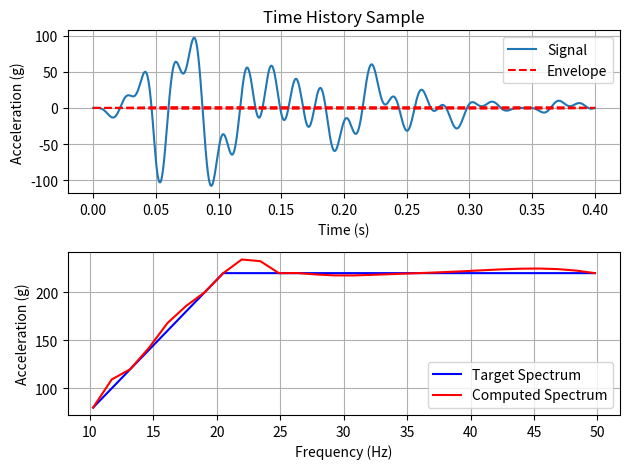

Source code (Python): (Note: this script raises an exception after producing the figure.)
# This script simulates a seismic response spectrum analysis using a time-domain approach.

import numpy as np
import matplotlib.pyplot as plt

# Parameter initialization
tu = 0.05
ta = 0.3
td = 0.05
fs = 12000
iu = 2
id = 2
cu = 2
cd = 1
p = 0.85
dp = 0.1
nn = 1000

# Total waveform duration
t1 = tu + ta + td
nt = int(round(fs * t1)) + 1
nfft = int(2 ** np.ceil(np.log2(nt)))
df = fs / nfft
dt = 1 / fs

f = np.arange(0, nfft // 2) * df
t = np.arange(0, nt) * dt
g = np.random.rand(nfft // 2) * 2 * np.pi

# Time envelope
en = np.ones(nt)
l = int(round(tu * fs)) + 1
if iu == 1:
    en[:l] = np.linspace(0, 1, l)
elif iu == 2:
    a = np.arange(l)
    en[:l] = (a / (l - 1)) ** 2
elif iu == 3:
    a = np.arange(l)
    en[:l] = 1 - np.exp(-cu * a / (l - 1))

m = int(round((tu + ta) * fs)) + 1
if id == 1:
    en[m:] = np.linspace(1, 0, nt - m + 1)
elif id == 2:
    a = np.arange(nt - m)
    en[m:] = 1 - cd * (a / (nt - m - 1)) ** 2
elif id == 3:
    a = np.arange(nt - m + 1)
    en[m:] = np.exp(-cd * a / (nt - m))

# Response spectrum data (example data x, replace with actual data)
x = np.array([
    [10, 20, 30, 40, 50],  # Frequency points (Hz)
    [80, 220, 220, 220, 220]
])

a0 = np.zeros(nfft // 2)
n = x.shape[1]
nb = int(round(x[0, 0] / df))
ne = int(round(x[0, -1] / df))
for k in range(n - 1):
    l = int(round(x[0, k] / df))
    m = int(round(x[0, k + 1] / df))
    a0[l:m + 1] = np.linspace(x[1, k], x[1, k + 1], m - l + 1)

a1 = a0.copy()
s = np.zeros(nfft // 2)
k_idx = np.arange(nb, ne + 1)
s[k_idx] = 2 * dp / np.pi * (a1[k_idx] ** 2) / f[k_idx] / (-2 * np.log(-(np.log(p) * np.pi / t1) / f[k_idx]))
b1 = np.sqrt(4 * df * s) * nfft / 2

# Transfer function matrix
hf = np.zeros((ne + 1, nfft), dtype=complex)
for j in range(ne + 1):
    w = 2 * np.pi * df * j
    wd = w * np.sqrt(1 - dp ** 2)
    e = np.exp(-t * w * dp)
    a = t * wd
    s_term = np.sin(a) * ((1 - 2 * dp ** 2) / (1 - dp ** 2))
    c_term = np.cos(a) * (2 * dp / np.sqrt(1 - dp ** 2))
    h = wd * e * (s_term + c_term) / fs
    hf[j, :] = np.fft.fft(h, nfft)

# Iteration process
mm = nn
for k in range(3000):
    c = b1 * np.exp(1j * g)
    d = np.concatenate([c, np.conj(c[::-1])])
    e = np.fft.ifft(d, nfft)
    y = en * np.real(e[:nt])

    yf = np.fft.fft(y, nfft)
    for j in range(ne + 1):
        conv_result = np.fft.ifft(yf * hf[j, :], nfft)
        a1[j] = np.max(np.real(conv_result[:nt]))

    if k == mm:
        plt.subplot(2, 1, 1)
        plt.plot(t, y, label='Signal')
        plt.plot(t, en, 'r--', label='Envelope')
        plt.plot(t, -en, 'r--')
        plt.xlabel('Time (s)')
        plt.ylabel('Acceleration (g)')
        plt.title('Time History Sample')
        plt.grid()
        plt.legend()

        plt.subplot(2, 1, 2)
        plt.plot(f[nb:ne + 1], a0[nb:ne + 1], 'b', label='Target Spectrum')
        plt.plot(f[nb:ne + 1], a1[nb:ne + 1], 'r', label='Computed Spectrum')
        plt.xlabel('Frequency (Hz)')
        plt.ylabel('Acceleration (g)')
        plt.legend()
        plt.grid()
        plt.tight_layout()
        plt.show()

        ig = int(input('Continue iterations [1-9 to continue, 0 to exit]:'))
        if 1 <= ig <= 9:
            mm += ig
        elif ig == 0:
            break
        else:
            print('Invalid input, exiting...')
            break

    b1[nb:ne + 1] = b1[nb:ne + 1] * a0[nb:ne + 1] / a1[nb:ne + 1]
